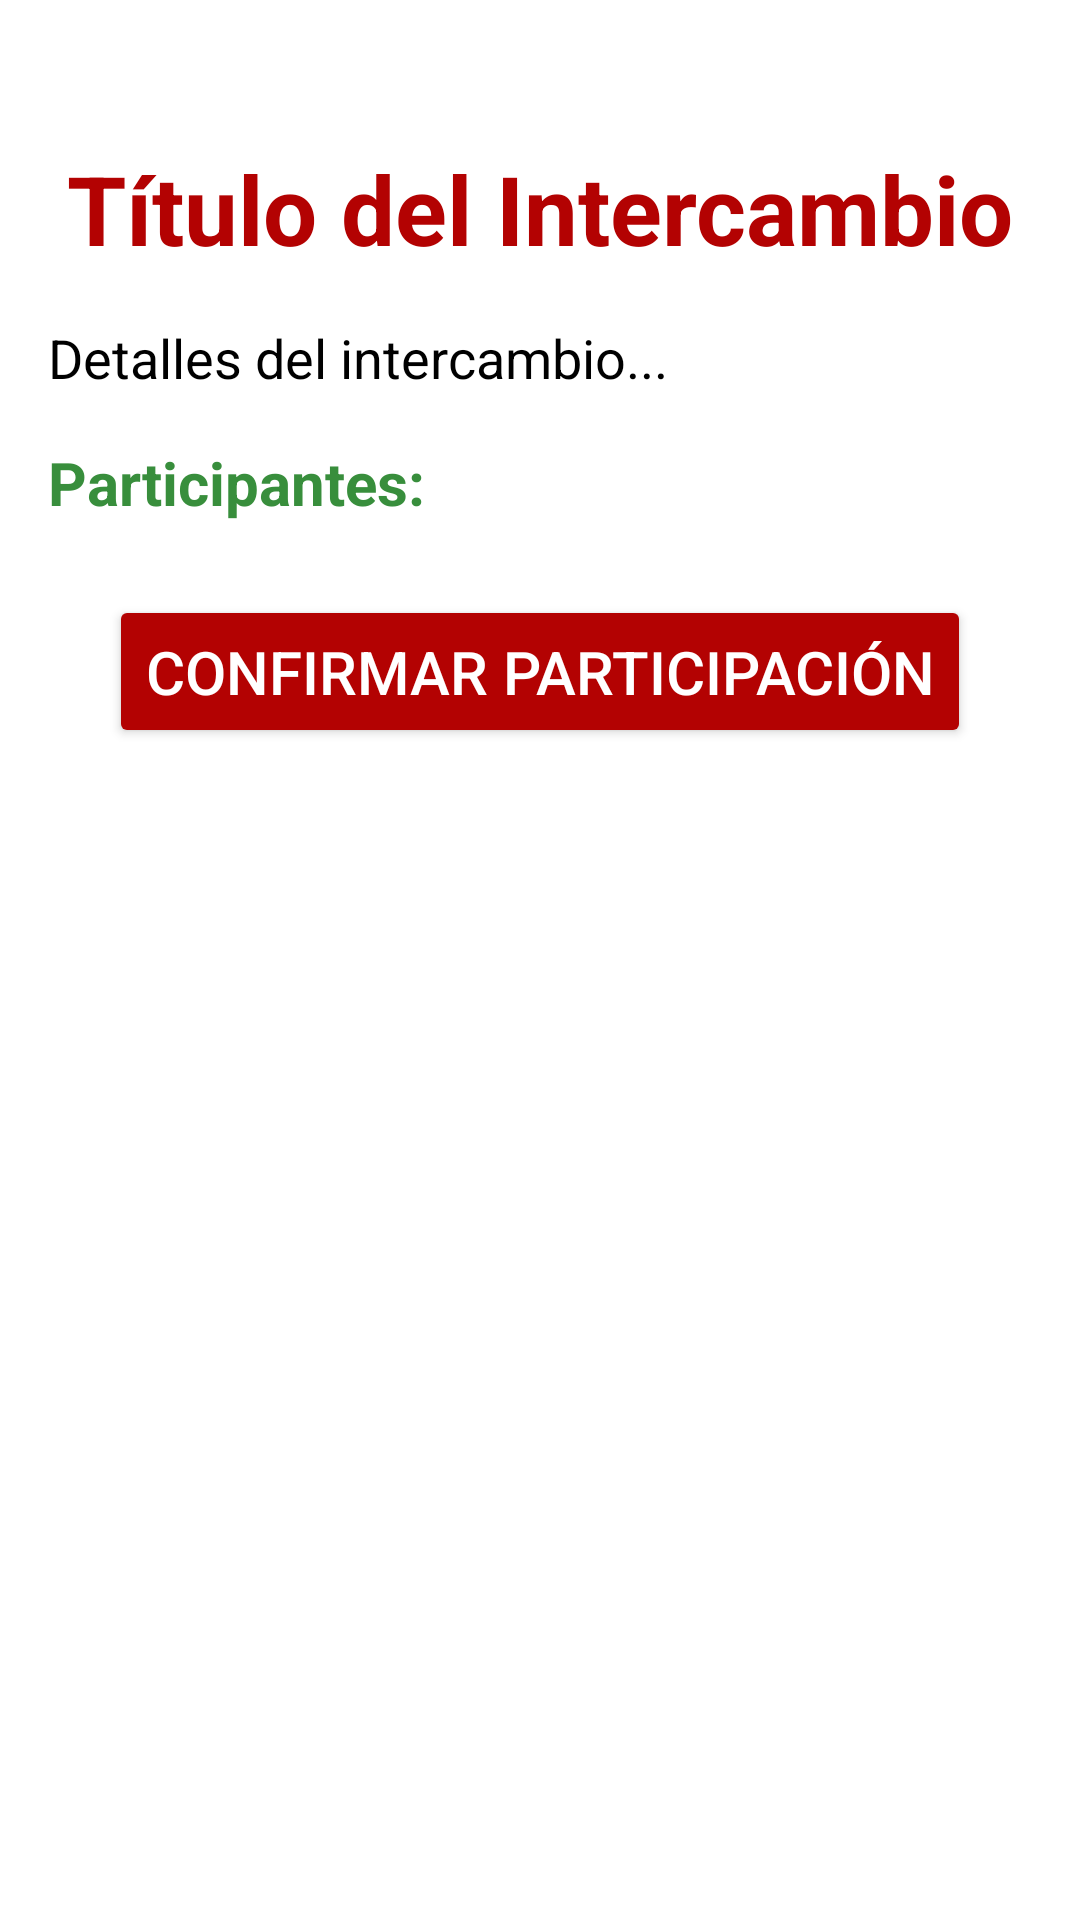

Reconstruct the res/layout file that produces this screen, plus the resources it refers to.
<!-- AndroidManifest.xml: application theme Theme.Proyecto -->
<!-- res/layout/activity_view_exchange_details.xml -->
<?xml version="1.0" encoding="utf-8"?>
<androidx.constraintlayout.widget.ConstraintLayout xmlns:android="http://schemas.android.com/apk/res/android"
    xmlns:app="http://schemas.android.com/apk/res-auto"
    xmlns:tools="http://schemas.android.com/tools"
    android:layout_width="match_parent"
    android:layout_height="match_parent"
    android:padding="16dp"
    android:background="@drawable/background_image"
    tools:context=".ViewExchangeDetailsActivity">

    
    <TextView
        android:id="@+id/exchangeTitleTextView"
        android:text="Título del Intercambio"
        android:textSize="32sp"
        android:textStyle="bold"
        android:textColor="@color/red_festive"
        android:gravity="center"
        android:layout_width="match_parent"
        android:layout_height="wrap_content"
        android:layout_marginTop="32dp"
        app:layout_constraintTop_toTopOf="parent"
        app:layout_constraintStart_toStartOf="parent"
        app:layout_constraintEnd_toEndOf="parent" />

    
    <TextView
        android:id="@+id/exchangeDetailsTextView"
        android:text="Detalles del intercambio..."
        android:textSize="18sp"
        android:textColor="@color/black"
        android:layout_width="match_parent"
        android:layout_height="wrap_content"
        android:layout_marginTop="16dp"
        app:layout_constraintTop_toBottomOf="@id/exchangeTitleTextView"
        app:layout_constraintStart_toStartOf="parent"
        app:layout_constraintEnd_toEndOf="parent" />

    
    <TextView
        android:id="@+id/participantsTextView"
        android:text="Participantes:"
        android:textSize="20sp"
        android:textStyle="bold"
        android:textColor="@color/green_tree"
        android:layout_width="match_parent"
        android:layout_height="wrap_content"
        android:layout_marginTop="16dp"
        app:layout_constraintTop_toBottomOf="@id/exchangeDetailsTextView"
        app:layout_constraintStart_toStartOf="parent"
        app:layout_constraintEnd_toEndOf="parent" />

    
    <Button
        android:id="@+id/confirmButton"
        android:text="Confirmar Participación"
        android:textSize="20sp"
        android:padding="12dp"
        android:backgroundTint="@color/red_festive"
        android:textColor="?attr/colorOnPrimary"
        android:layout_width="wrap_content"
        android:layout_height="wrap_content"
        android:layout_marginTop="24dp"
        app:layout_constraintTop_toBottomOf="@id/participantsTextView"
        app:layout_constraintStart_toStartOf="parent"
        app:layout_constraintEnd_toEndOf="parent" />
</androidx.constraintlayout.widget.ConstraintLayout>
<!-- resources referenced by this layout -->
<resources>
  <color name="black">#FF000000</color>
  <color name="green_tree">#388E3C</color>
  <color name="red_festive">#B30202</color>
  <style name="Theme.Proyecto" parent="Theme.MaterialComponents.DayNight.NoActionBar">
          <item name="colorPrimary">@color/purple_500</item>
          <item name="colorPrimaryVariant">@color/purple_700</item>
          <item name="colorOnPrimary">@color/white</item>
          <item name="colorSecondary">@color/teal_200</item>
      </style>
  <color name="purple_500">#6200EE</color>
  <color name="purple_700">#3700B3</color>
  <color name="white">#FFFFFFFF</color>
  <color name="teal_200">#03DAC5</color>
</resources>
